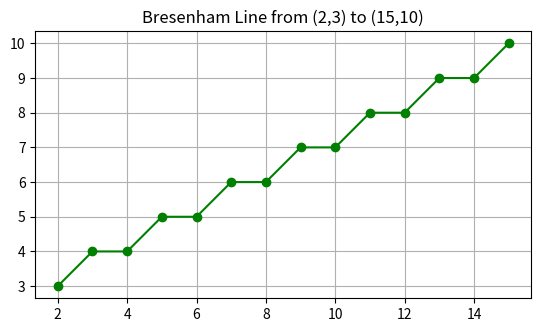

Reproduce this figure in Python.
import matplotlib.pyplot as plt

def drawLineUsingBresenham(startX, startY, endX, endY):
    xPoints, yPoints = [], []

    x, y = startX, startY
    dx, dy = abs(endX - startX), abs(endY - startY)
    sx = 1 if endX > startX else -1
    sy = 1 if endY > startY else -1
    swapped = False

    if dy > dx:
        dx, dy = dy, dx
        swapped = True

    decisionParam = 2 * dy - dx

    for _ in range(dx + 1):
        xPoints.append(x)
        yPoints.append(y)

        if decisionParam >= 0:
            if swapped:
                x += sx
            else:
                y += sy
            decisionParam -= 2 * dx
        if swapped:
            y += sy
        else:
            x += sx
        decisionParam += 2 * dy

    plt.plot(xPoints, yPoints, marker='o', color='green')
    plt.title(f"Bresenham Line from ({startX},{startY}) to ({endX},{endY})")
    plt.gca().set_aspect('equal')
    plt.grid(True)

    fileName = "bresenham_line_output.png"
    plt.savefig(fileName)
    print(f" Line drawn and saved to: {fileName}")

drawLineUsingBresenham(2, 3, 15, 10)
